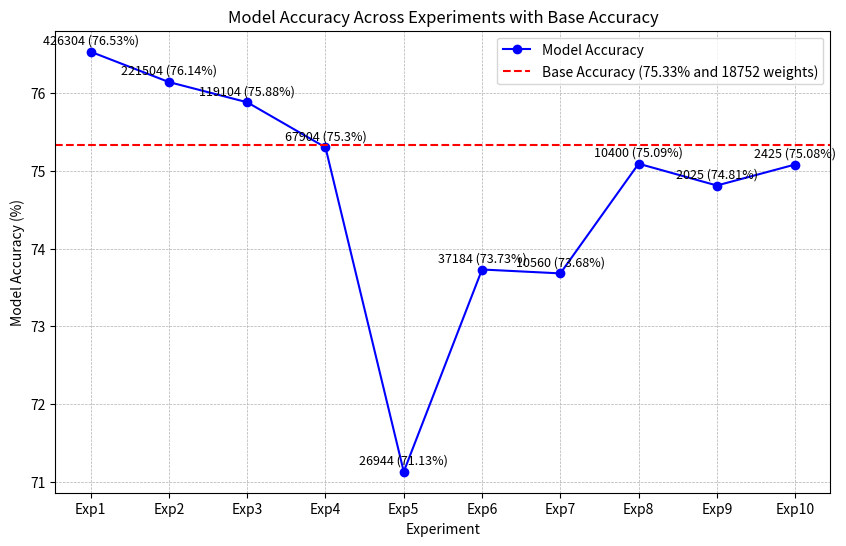

Source code (Python):
import matplotlib.pyplot as plt

# Data
experiments = ['Exp1', 'Exp2', 'Exp3', 'Exp4', 'Exp5', 'Exp6', 'Exp7', 'Exp8', 'Exp9', 'Exp10']
accuracies = [76.53, 76.14, 75.88, 75.30, 71.13, 73.73, 73.68, 75.09, 74.81, 75.08]
total_weights = [426304, 221504, 119104, 67904, 26944, 37184, 10560, 10400, 2025, 2425]

plt.figure(figsize=(10, 6))
plt.plot(experiments, accuracies, marker='o', linestyle='-', color='blue', label='Model Accuracy')

# Draw the base accuracy line
base_accuracy = 75.33
plt.axhline(y=base_accuracy, color='red', linestyle='--', label=f'Base Accuracy ({base_accuracy}% and 18752 weights)')

# Annotate total weights on the plot
for i, tw in enumerate(total_weights):
    plt.text(i, accuracies[i] + 0.1, f'{tw} ({accuracies[i]}%)', ha='center', fontsize=9)

plt.xlabel("Experiment")
plt.ylabel("Model Accuracy (%)")
plt.title("Model Accuracy Across Experiments with Base Accuracy")
plt.legend()
plt.grid(True, linestyle="--", lw=0.5)
plt.show()
